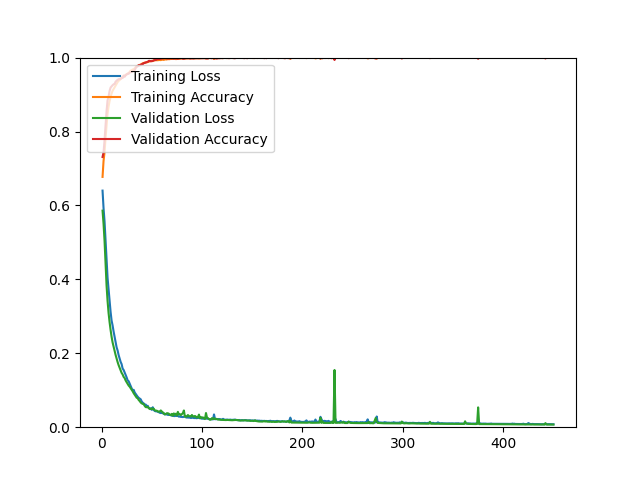

Source data for this figure (header and first rows):
epoch, loss, acc, val_loss, val_acc
1, 0.6401, 0.6772, 0.5859, 0.7311
2, 0.5925, 0.7205, 0.5504, 0.7433
3, 0.5563, 0.7442, 0.5038, 0.7766
4, 0.5063, 0.7829, 0.4424, 0.8164
5, 0.4563, 0.8159, 0.3832, 0.8554
6, 0.4043, 0.8488, 0.3416, 0.8846
7, 0.3741, 0.8676, 0.3090, 0.8944
8, 0.3416, 0.8822, 0.2844, 0.9098
9, 0.3123, 0.8937, 0.2633, 0.9188
10, 0.2887, 0.9026, 0.2447, 0.9220
11, 0.2754, 0.9101, 0.2294, 0.9253
12, 0.2590, 0.9149, 0.2179, 0.9277
13, 0.2450, 0.9200, 0.2063, 0.9285
14, 0.2320, 0.9250, 0.1955, 0.9350
15, 0.2162, 0.9288, 0.1859, 0.9374
16, 0.2076, 0.9337, 0.1762, 0.9399
17, 0.1953, 0.9371, 0.1679, 0.9415
18, 0.1863, 0.9392, 0.1607, 0.9423
19, 0.1768, 0.9422, 0.1537, 0.9423
20, 0.1706, 0.9450, 0.1469, 0.9448
21, 0.1586, 0.9483, 0.1427, 0.9448
22, 0.1548, 0.9494, 0.1361, 0.9513
23, 0.1482, 0.9510, 0.1330, 0.9480
24, 0.1416, 0.9537, 0.1263, 0.9521
25, 0.1347, 0.9542, 0.1218, 0.9545
26, 0.1267, 0.9572, 0.1173, 0.9561
27, 0.1244, 0.9577, 0.1126, 0.9561
28, 0.1179, 0.9613, 0.1096, 0.9594
29, 0.1118, 0.9650, 0.1055, 0.9610
30, 0.1051, 0.9653, 0.1013, 0.9610
31, 0.0994, 0.9679, 0.0971, 0.9634
32, 0.1012, 0.9684, 0.0919, 0.9643
33, 0.0940, 0.9710, 0.0880, 0.9659
34, 0.0902, 0.9742, 0.0837, 0.9716
35, 0.0869, 0.9764, 0.0797, 0.9756
36, 0.0824, 0.9772, 0.0785, 0.9764
37, 0.0795, 0.9791, 0.0736, 0.9797
38, 0.0774, 0.9803, 0.0707, 0.9789
39, 0.0755, 0.9810, 0.0669, 0.9805
40, 0.0697, 0.9826, 0.0645, 0.9821
41, 0.0663, 0.9848, 0.0631, 0.9821
42, 0.0644, 0.9849, 0.0626, 0.9854
43, 0.0603, 0.9866, 0.0575, 0.9854
44, 0.0612, 0.9864, 0.0543, 0.9870
45, 0.0564, 0.9872, 0.0540, 0.9878
46, 0.0580, 0.9880, 0.0552, 0.9886
47, 0.0521, 0.9887, 0.0514, 0.9911
48, 0.0514, 0.9903, 0.0492, 0.9911
49, 0.0508, 0.9902, 0.0493, 0.9903
50, 0.0470, 0.9914, 0.0510, 0.9903
51, 0.0540, 0.9906, 0.0488, 0.9911
52, 0.0466, 0.9921, 0.0501, 0.9927
53, 0.0439, 0.9924, 0.0454, 0.9935
54, 0.0430, 0.9934, 0.0450, 0.9935
55, 0.0430, 0.9928, 0.0446, 0.9951
56, 0.0416, 0.9930, 0.0430, 0.9976
57, 0.0407, 0.9933, 0.0417, 0.9959
58, 0.0390, 0.9936, 0.0425, 0.9984
59, 0.0383, 0.9932, 0.0454, 0.9968
60, 0.0390, 0.9942, 0.0424, 0.9984
... 390 more rows
